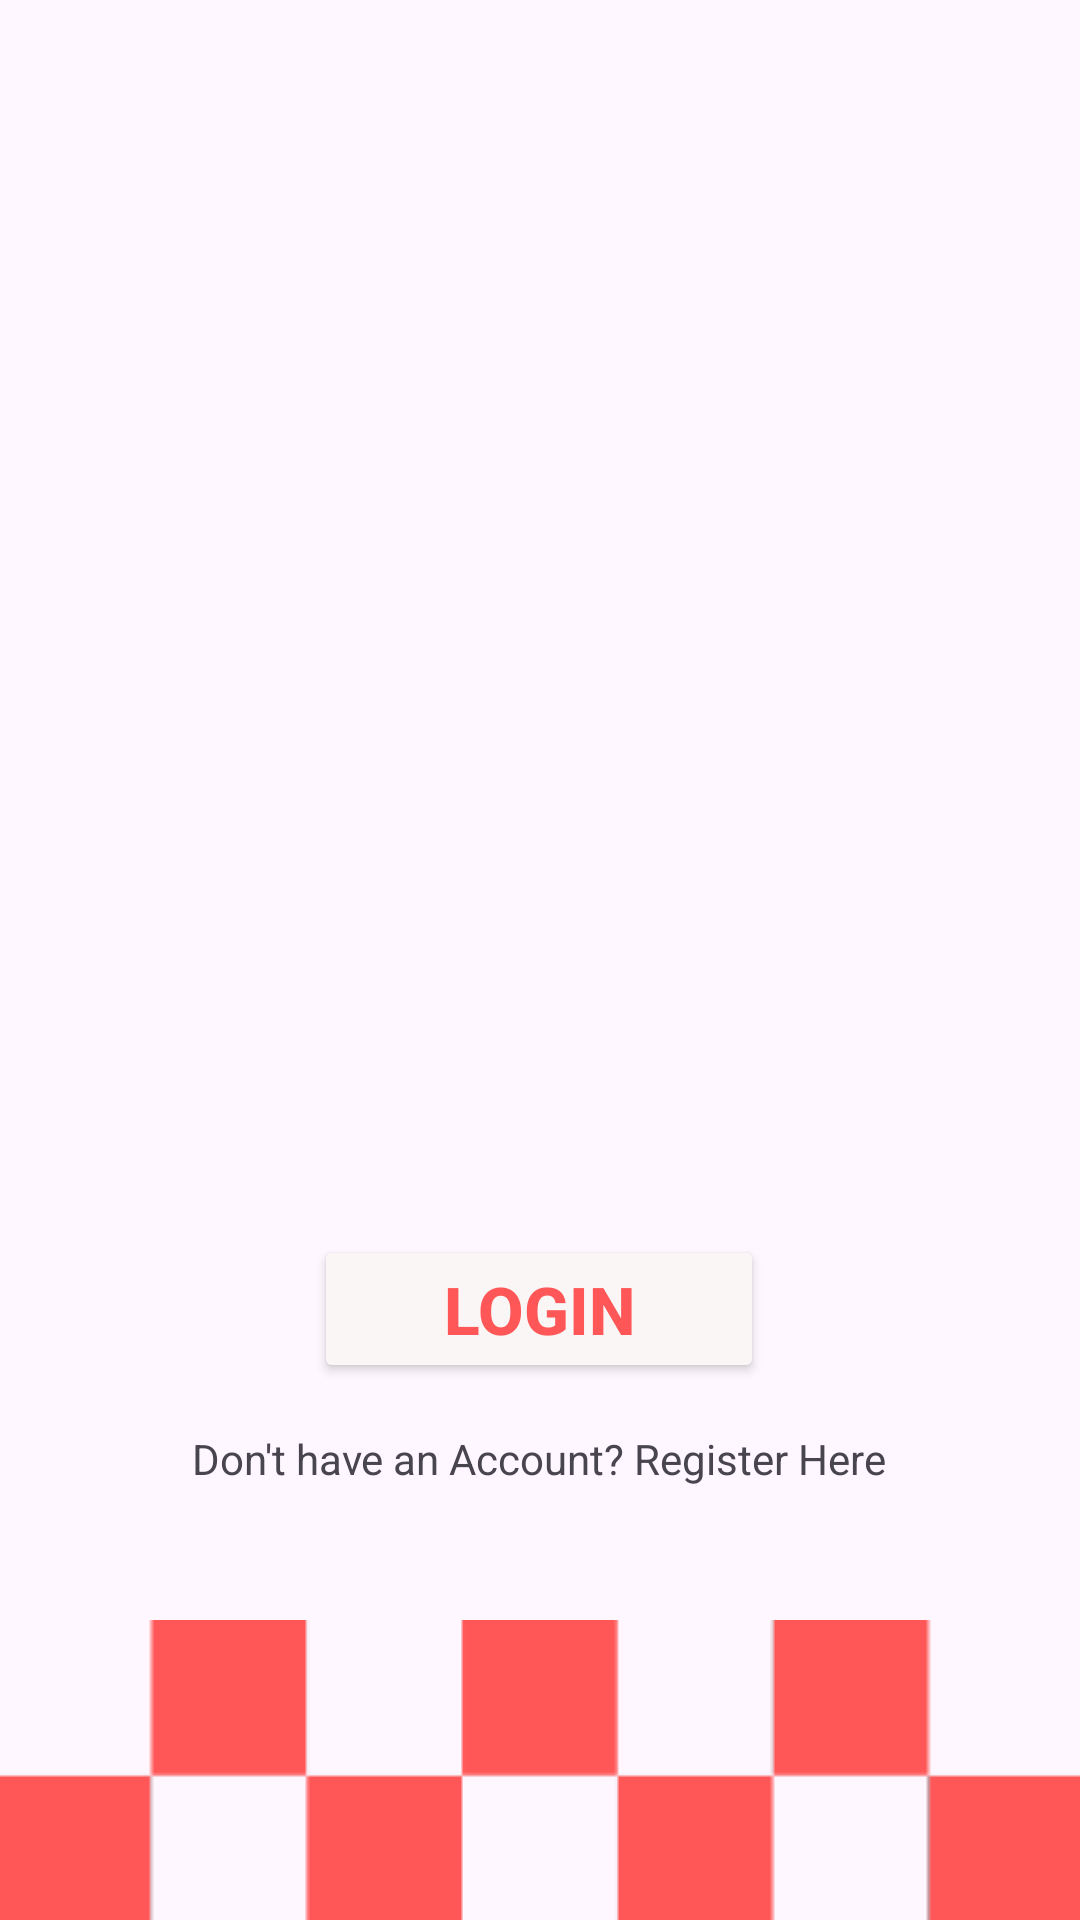

Layout XML and referenced resources for this Android screen:
<!-- AndroidManifest.xml: application theme Theme.GetFit_Android -->
<!-- res/layout/activity_launcher.xml -->
<?xml version="1.0" encoding="utf-8"?>
<androidx.constraintlayout.widget.ConstraintLayout
    xmlns:android="http://schemas.android.com/apk/res/android"
    xmlns:tools="http://schemas.android.com/tools"
    xmlns:app="http://schemas.android.com/apk/res-auto"
    android:id="@+id/main"
    android:layout_width="match_parent"
    android:layout_height="match_parent"
    tools:context=".Launcher">


    <ImageView
        android:id="@+id/imageView"
        android:layout_width="250dp"
        android:layout_height="250dp"
        android:src="@drawable/logo"
        app:layout_constraintBottom_toBottomOf="parent"
        app:layout_constraintEnd_toEndOf="parent"
        app:layout_constraintHorizontal_bias="0.498"
        app:layout_constraintStart_toStartOf="parent"
        app:layout_constraintTop_toTopOf="parent"
        app:layout_constraintVertical_bias="0.285"
        tools:ignore="MissingConstraints" />


    <Button
        android:id="@+id/launcher_login"
        android:layout_width="150dp"
        android:layout_height="wrap_content"
        android:backgroundTint="@color/buttonWhite"
        android:text="LOGIN"
        android:textColor="@color/getFitRed"
        android:textSize="22dp"
        android:textStyle="bold"
        app:layout_constraintBottom_toBottomOf="@+id/bottomImage"
        app:layout_constraintEnd_toEndOf="parent"
        app:layout_constraintHorizontal_bias="0.498"
        app:layout_constraintStart_toStartOf="parent"
        app:layout_constraintTop_toBottomOf="@+id/imageView"
        app:layout_constraintVertical_bias="0.221" />

    <TextView
        android:id="@+id/launcher_register"
        android:layout_width="wrap_content"
        android:layout_height="wrap_content"
        android:gravity="center"
        android:text="Don't have an Account? Register Here"
        app:layout_constraintBottom_toBottomOf="parent"
        app:layout_constraintEnd_toEndOf="parent"
        app:layout_constraintHorizontal_bias="0.496"
        app:layout_constraintStart_toStartOf="parent"
        app:layout_constraintTop_toBottomOf="@+id/launcher_login"
        app:layout_constraintVertical_bias="0.098"
        tools:ignore="NotSibling" />

    <ImageView
        android:id="@+id/bottomImage"
        android:layout_width="match_parent"
        android:layout_height="wrap_content"
        android:scaleType="centerCrop"
        android:src="@drawable/chequered"
        app:layout_constraintBottom_toBottomOf="parent"
        app:layout_constraintEnd_toEndOf="parent"
        app:layout_constraintHorizontal_bias="0.0"
        app:layout_constraintStart_toStartOf="parent" />


</androidx.constraintlayout.widget.ConstraintLayout>
<!-- resources referenced by this layout -->
<resources>
  <color name="buttonWhite">#FAF6F6</color>
  <color name="getFitRed">#FF5757</color>
  <!-- drawable chequered: png bitmap (drawable, 2100 bytes) -->
  <style name="Theme.GetFit_Android" parent="Base.Theme.GetFit_Android" />
  <style name="Base.Theme.GetFit_Android" parent="Theme.Material3.DayNight.NoActionBar">
          
          
      </style>
</resources>
